Dataset: real (GitHub, orianapresacan/EmbryoStageGen). Classes: 2-cell embryo, 4-cell embryo, 8-cell embryo, blastocyst, morula.

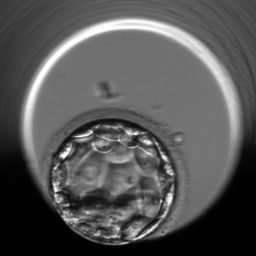
Label: blastocyst

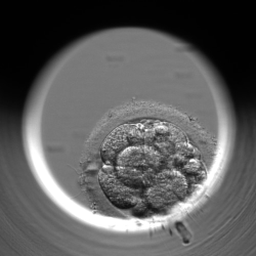
Label: 8-cell embryo

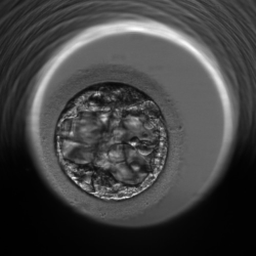
Label: blastocyst

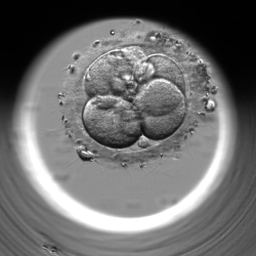
Label: 4-cell embryo

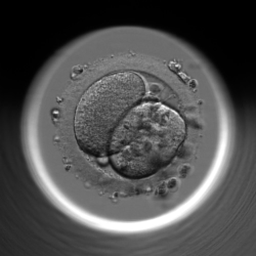
Label: 2-cell embryo

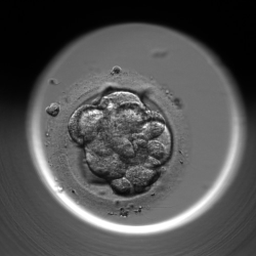
Label: morula
